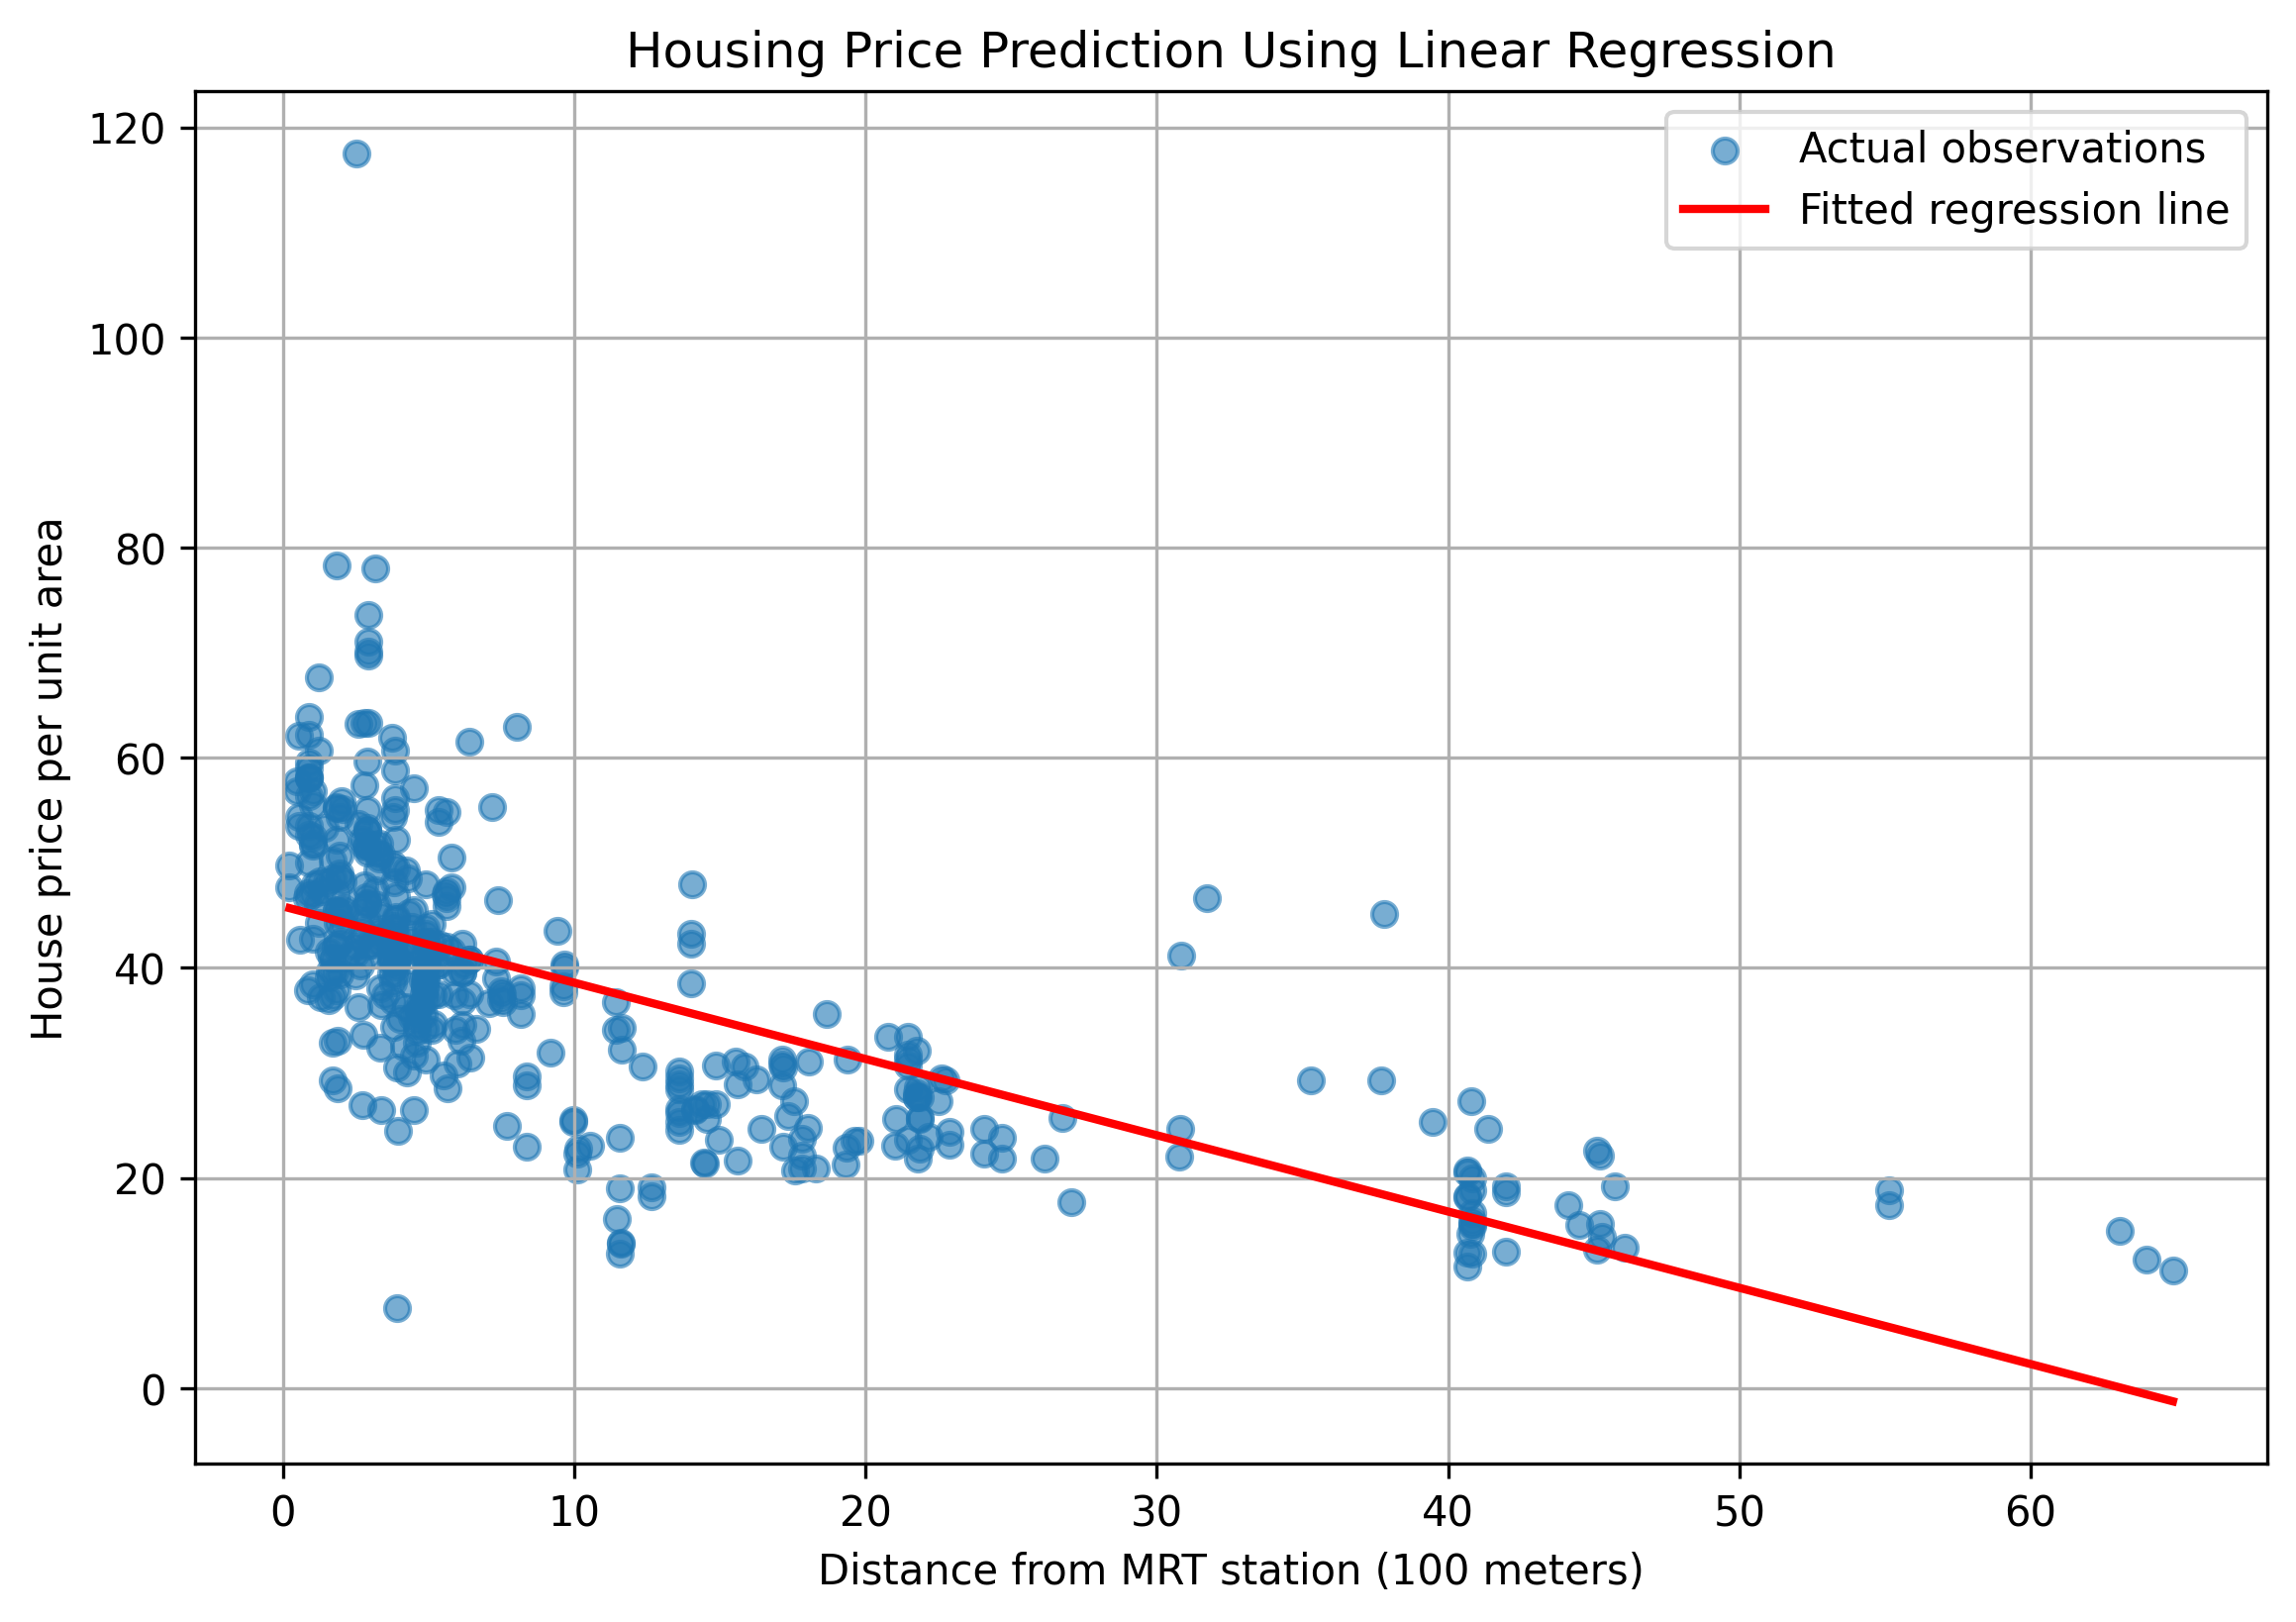

The Python source for this figure:

import pandas as pd
import numpy as np
import matplotlib.pyplot as plt

from sklearn.linear_model import LinearRegression

# Load dataset
homes = pd.read_csv("real_estate.csv")

# Convert distance into units of 100 meters
homes["distance_100m"] = (
    homes["X3 distance to the nearest MRT station"] / 100
)

# Select input and target
X = homes[["distance_100m"]]
y = homes["Y house price of unit area"]

# Fit Linear Regression
model = LinearRegression()
model.fit(X, y)

# Print slope and intercept
print("TASK 1: HOUSING PRICE PREDICTION")
print("--------------------------------")

print("Number of transactions:", len(homes))
print("Slope:", model.coef_[0])
print("Intercept:", model.intercept_)

# Predict price at 500 meters
new_house = pd.DataFrame({
    "distance_100m": [5]
})

prediction = model.predict(new_house)

print("\nPredicted price at 500 meters:", prediction[0])

# Explain slope
print("\nExplanation:")
print(
    f"For every additional 100 meters from the MRT station, "
    f"the predicted house price changes by {model.coef_[0]:.2f} "
    f"price units on average."
)

if model.coef_[0] < 0:
    print("The negative slope indicates that prices decrease as distance increases.")
else:
    print("The positive slope indicates that prices increase as distance increases.")

# Plot observations and fitted line
plt.figure(figsize=(9, 6))

plt.scatter(
    X["distance_100m"],
    y,
    alpha=0.6,
    label="Actual observations"
)

# Generate fitted line
x_line = np.linspace(
    X["distance_100m"].min(),
    X["distance_100m"].max(),
    200
)

x_line_df = pd.DataFrame({
    "distance_100m": x_line
})

y_line = model.predict(x_line_df)

plt.plot(
    x_line,
    y_line,
    color="red",
    linewidth=2,
    label="Fitted regression line"
)

plt.xlabel("Distance from MRT station (100 meters)")
plt.ylabel("House price per unit area")
plt.title("Housing Price Prediction Using Linear Regression")
plt.legend()
plt.grid(True)

plt.savefig("task1_housing.png", dpi=300, bbox_inches="tight")
plt.show()

print("\nPlot saved as task1_housing.png")

# Save numerical results and explanation
with open("lab9_notes.txt", "w") as file:
    file.write("WEEK 09 - DATA SCIENCE LAB RESULTS\n")
    file.write("==================================\n\n")

    file.write("TASK 1: ESTIMATE HOUSING PRICES NEAR TRANSIT\n")
    file.write(f"Number of transactions: {len(homes)}\n")
    file.write(f"Slope: {model.coef_[0]:.4f}\n")
    file.write(f"Intercept: {model.intercept_:.4f}\n")
    file.write(f"Predicted price at 500 meters: {prediction[0]:.4f}\n")

    file.write(
        f"\nExplanation: For every additional 100 meters, "
        f"the predicted price changes by {model.coef_[0]:.2f} "
        f"price units on average.\n"
    )

print("Task 1 results saved in lab9_notes.txt")
